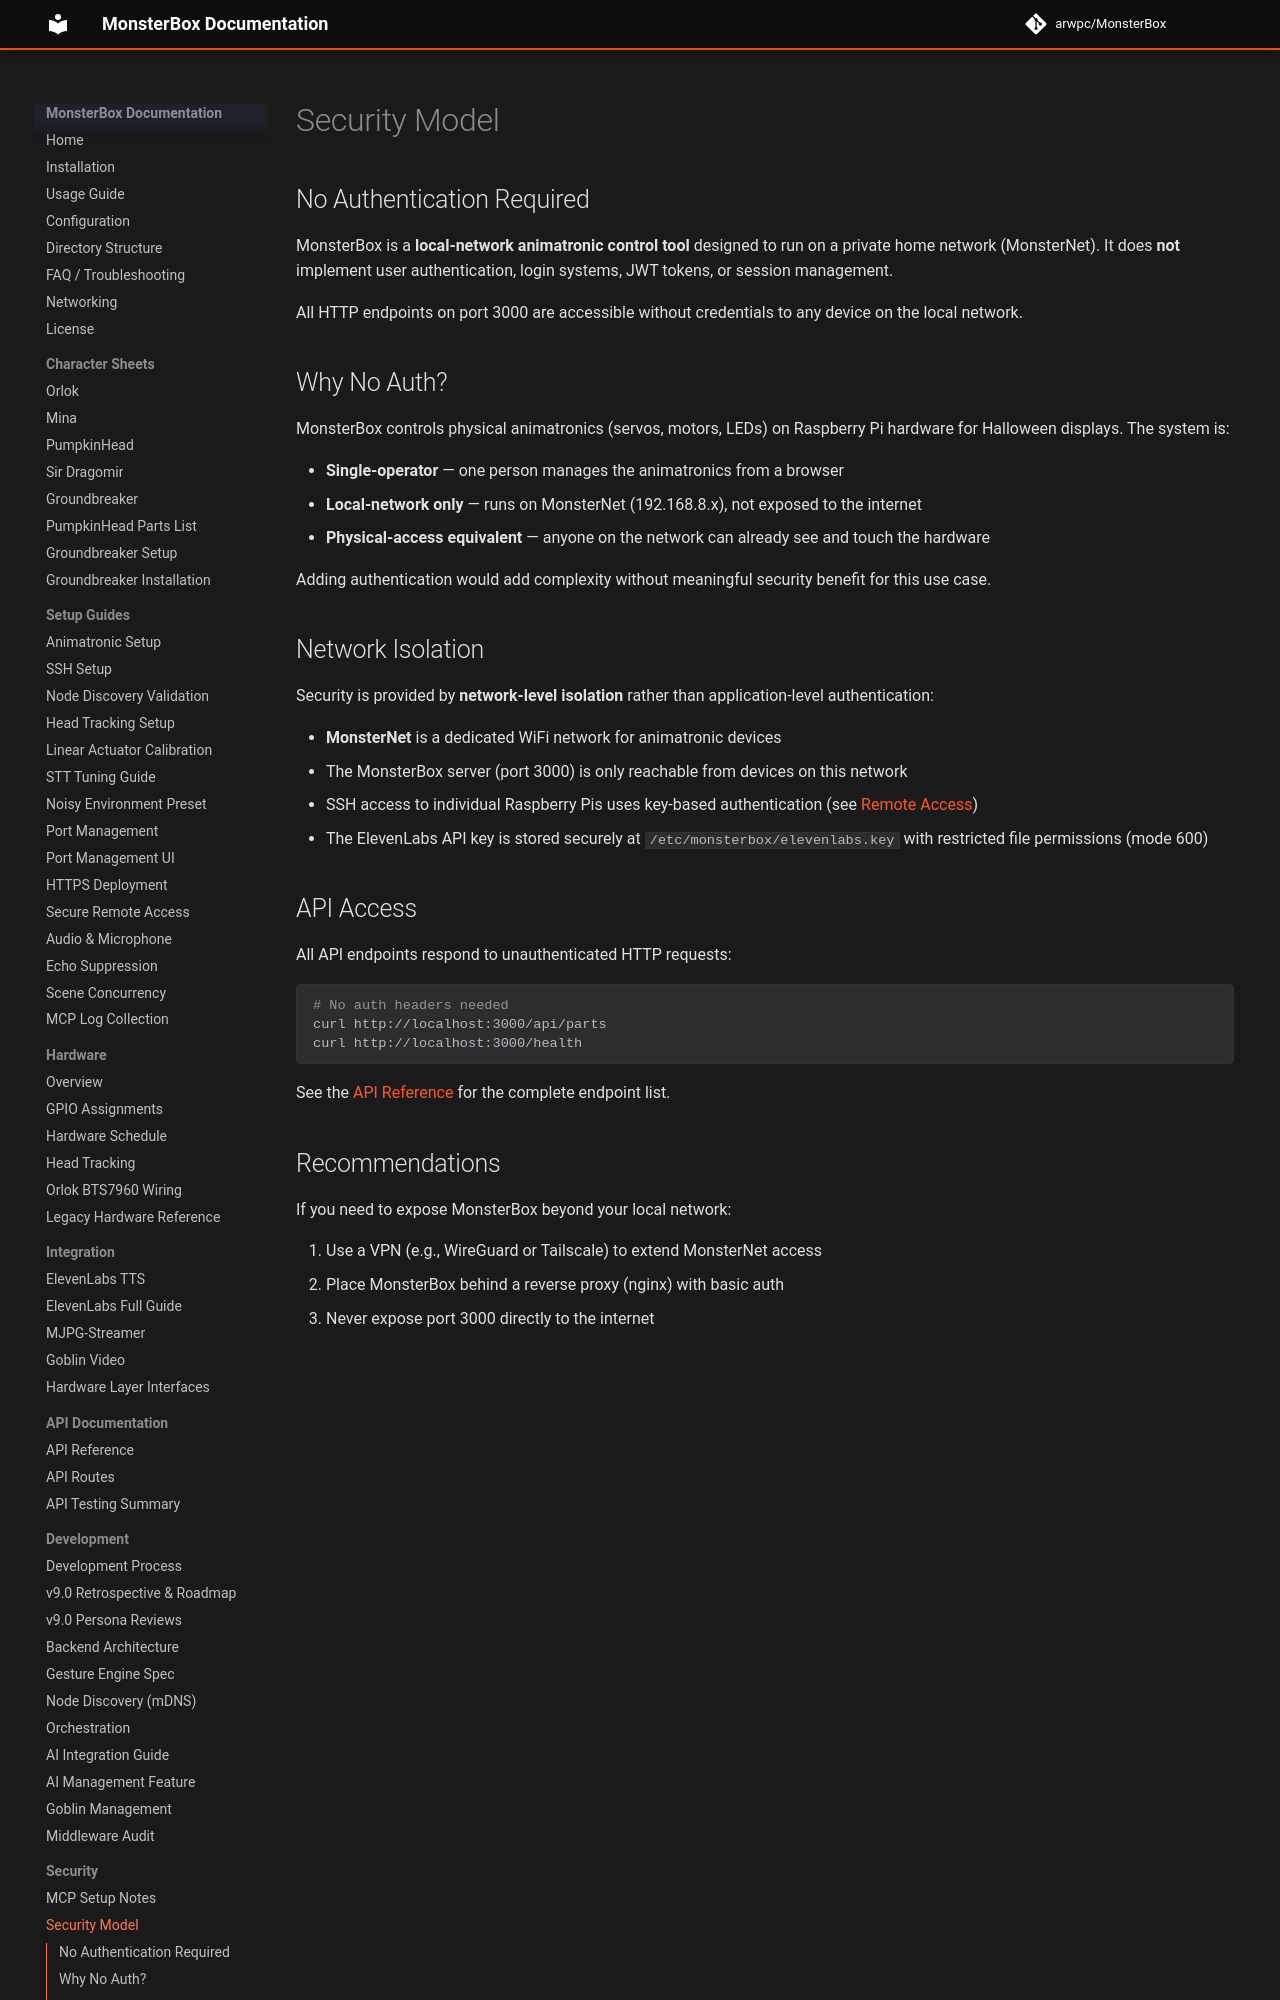

repository: arwpc/MonsterBox · page: security/authentication/index.html · generator: mkdocs

# Security Model

## No Authentication Required

MonsterBox is a **local-network animatronic control tool** designed to run on a private home network (MonsterNet). It does **not** implement user authentication, login systems, JWT tokens, or session management.

All HTTP endpoints on port 3000 are accessible without credentials to any device on the local network.

## Why No Auth?

MonsterBox controls physical animatronics (servos, motors, LEDs) on Raspberry Pi hardware for Halloween displays. The system is:

- **Single-operator** — one person manages the animatronics from a browser
- **Local-network only** — runs on MonsterNet (192.168.8.x), not exposed to the internet
- **Physical-access equivalent** — anyone on the network can already see and touch the hardware

Adding authentication would add complexity without meaningful security benefit for this use case.
